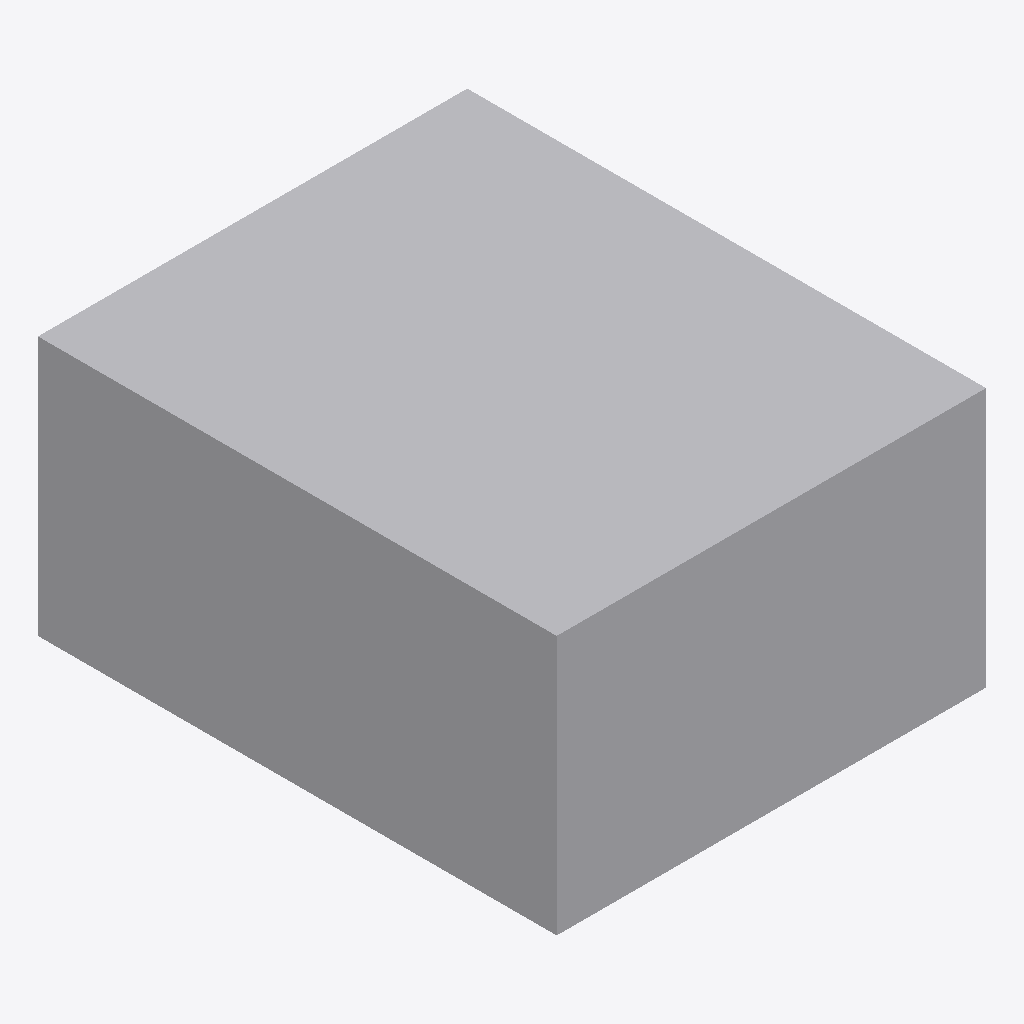
Isometric view of an IFC building model (IFC-SPF (STEP), schema IFC4, length unit metre), seen from the south-west, elements coloured by IFC class: 2 other elements (light grey).
Extent 4.8 m × 5.8 m × 2.9 m (x, y, z). Storeys (1): L1 at 0.00 m. Elements (2): 2 IfcBuildingElementProxy.

HEADER;
FILE_DESCRIPTION(('ViewDefinition [ReferenceView_V1.2]'),'2;1');
FILE_NAME('hfl-campus-s2-lod200.ifc','2026-11-11T00:00:00',(''),('House for Learning'),'tools/build_campus_builds.py','HFL campus standards','');
FILE_SCHEMA(('IFC4'));
ENDSEC;
DATA;
#11=IFCPROJECT('2YfYLB9na5JT$Z67JKi2Iw',$,'HFL campus practice model S2','Satellite pair, LOD 200, for learning only',$,$,$,(#5),#10);
#13=IFCSITE('0t6ehjKFdt4bIthQ0pZAKq',$,'C01',$,$,#12,$,$,.ELEMENT.,$,$,$,$,$);
#15=IFCBUILDING('17D07LPBK0uGx4BFdzcO8e',$,'C01-B1',$,$,#14,$,$,.ELEMENT.,$,$,$);
#27=IFCBUILDINGSTOREY('1EmtvKpuLgROIkLUka3AY4',$,'L1',$,$,#26,$,$,.ELEMENT.,0.0);
#32=IFCBUILDINGELEMENTPROXY('0hqgVPSDEImXv4vKFgKBoi',$,'C01-B1-L1-ARC-CS-SH-01-001','Module shell, 2.4 x 5.8 x 2.9 m','Small learning studio',#30,#31,'L1-M001',.NOTDEFINED.);
#43=IFCBUILDINGELEMENTPROXY('26XMYH2LsprvkSdlphd4HA',$,'C01-B1-L1-ARC-CS-SH-01-002','Module shell, 2.4 x 5.8 x 2.9 m','Small learning studio',#41,#42,'L1-M002',.NOTDEFINED.);
ENDSEC;
